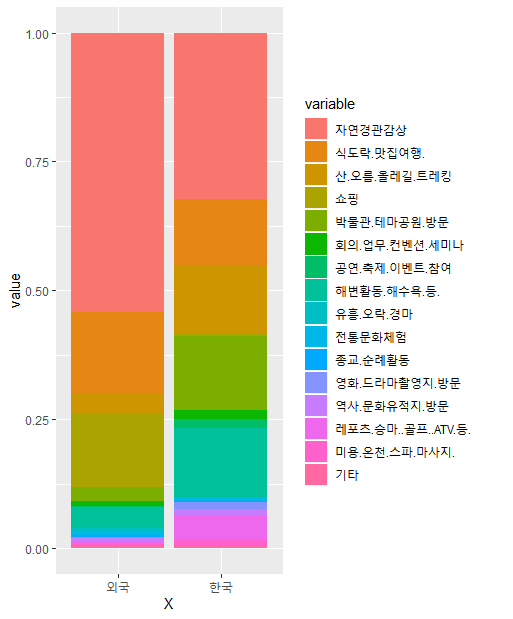

Data behind this chart, as committed beside it:
, 자연경관감상, 식도락(맛집여행), 산/오름/올레길 트레킹, 쇼핑, 박물관/테마공원 방문, 회의/업무/컨벤션/세미나, 공연/축제/이벤트 참여, 해변활동(해수욕 등), 유흥/오락/경마, 전통문화체험, 종교/순례활동, 영화/드라마촬영지 방문, 역사/문화유적지 방문, 레포츠(승마, 골프, ATV 등), 미용(온천/스파/마사지), 기타
한국, 32.3, 13.1, 12.9, 0.7, 14.3, 1.7, 1.8, 13.4, 0.2, 0.5, 0.3, 1.2, 1.3, 4.9, 0.8, 0.7
외국, 54.1, 15.9, 3.8, 14.1, 2.8, 0.9, 0.3, 3.9, 0.7, 0.8, 0.3, 0.1, 0.8, 0.4, 0.4, 0.5
